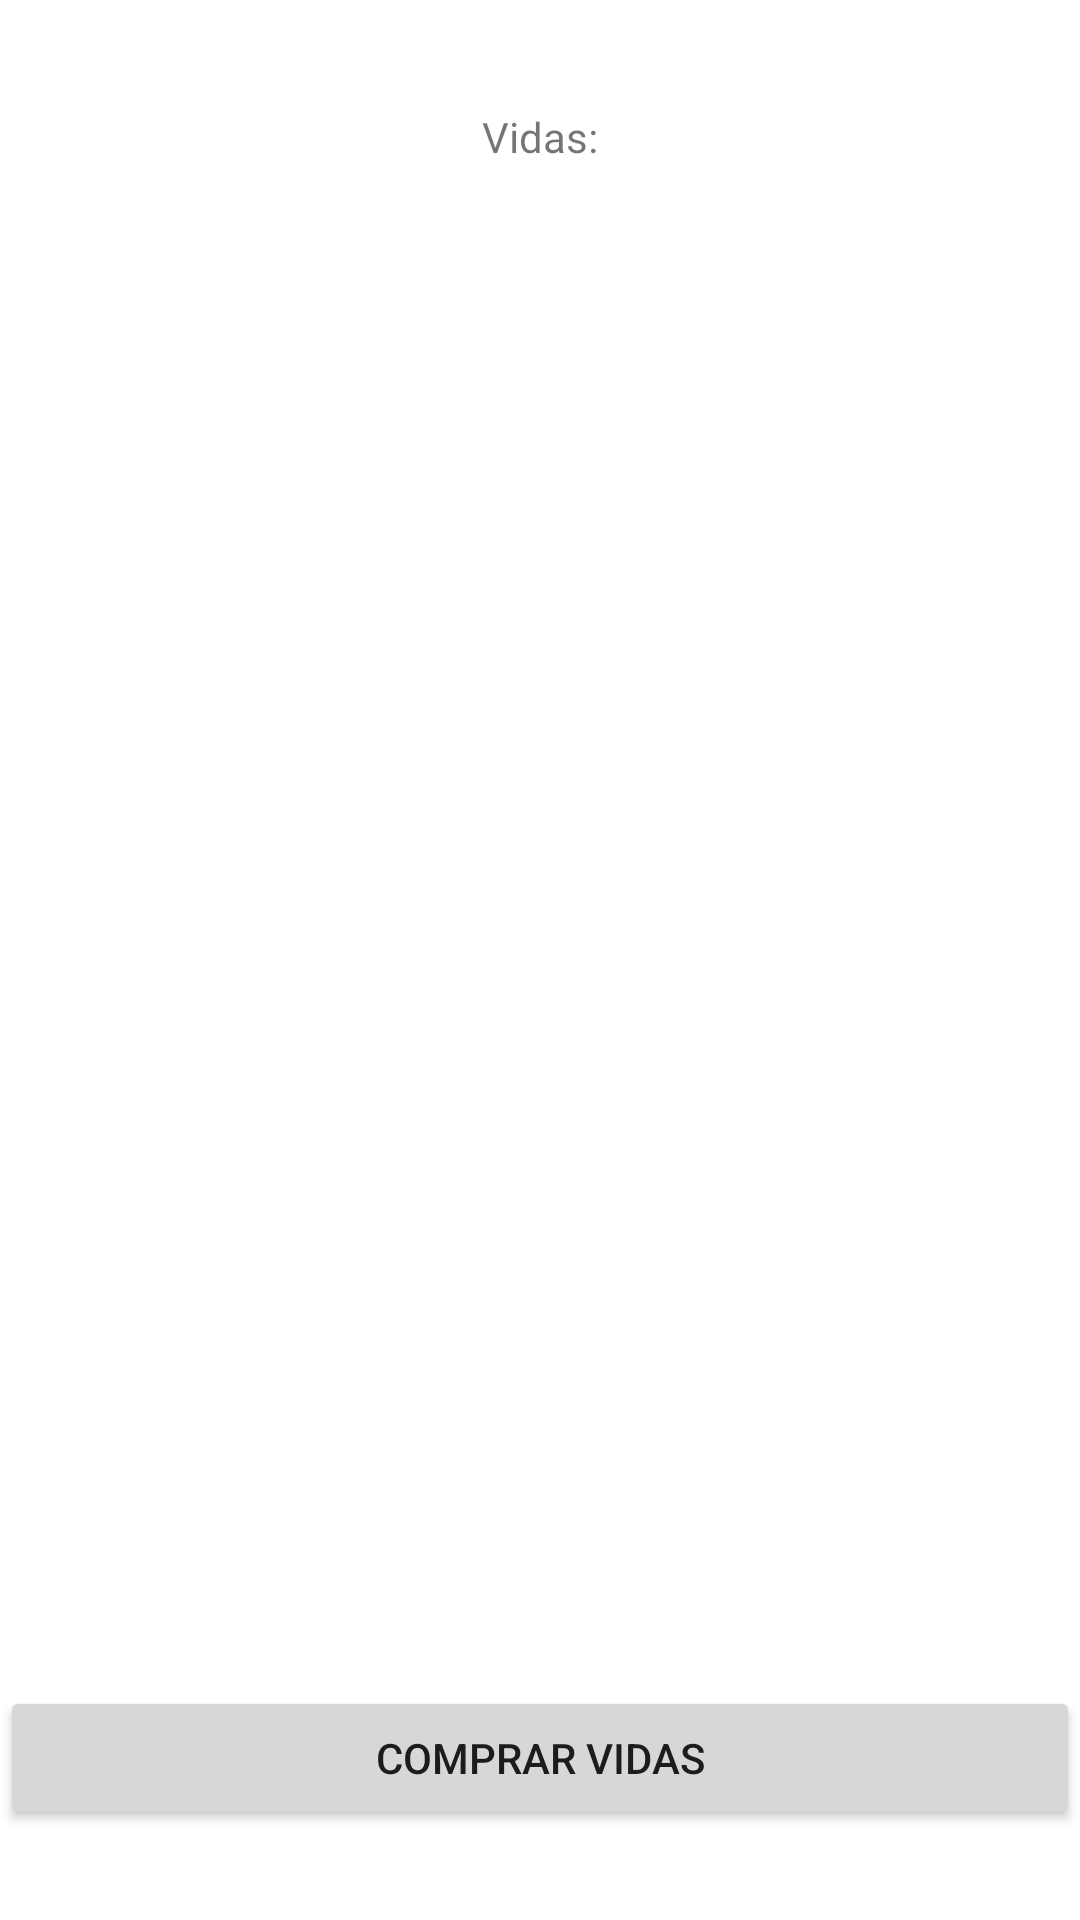

Produce the Android XML layout that renders to this screen, including the resource entries it uses.
<!-- AndroidManifest.xml: application theme Theme.SENASOFT -->
<!-- res/layout/activity_purchase.xml -->
<?xml version="1.0" encoding="utf-8"?>
<androidx.constraintlayout.widget.ConstraintLayout xmlns:android="http://schemas.android.com/apk/res/android"
    xmlns:app="http://schemas.android.com/apk/res-auto"
    xmlns:tools="http://schemas.android.com/tools"
    android:layout_width="match_parent"
    android:layout_height="match_parent"
    tools:context=".PurchaseActivity">

    <TextView
        android:id="@+id/textView3"
        android:layout_width="wrap_content"
        android:layout_height="wrap_content"
        android:layout_marginTop="36dp"
        android:text="Vidas:"
        app:layout_constraintEnd_toEndOf="parent"
        app:layout_constraintStart_toStartOf="parent"
        app:layout_constraintTop_toTopOf="parent" />

    <TextView
        android:id="@+id/vidas"
        android:layout_width="wrap_content"
        android:layout_height="wrap_content"
        android:layout_marginStart="178dp"
        android:layout_marginTop="15dp"
        android:layout_marginEnd="175dp"
        app:layout_constraintEnd_toEndOf="parent"
        app:layout_constraintStart_toStartOf="parent"
        app:layout_constraintTop_toBottomOf="@+id/textView3" />

    <Button
        android:id="@+id/comprar"
        android:layout_width="0dp"
        android:layout_height="wrap_content"
        android:layout_marginBottom="30dp"
        android:text="Comprar Vidas"
        app:layout_constraintBottom_toBottomOf="parent"
        app:layout_constraintEnd_toEndOf="parent"
        app:layout_constraintStart_toStartOf="parent" />
</androidx.constraintlayout.widget.ConstraintLayout>
<!-- resources referenced by this layout -->
<resources>
  <style name="Theme.SENASOFT" parent="Theme.MaterialComponents.DayNight.DarkActionBar">
          
          <item name="colorPrimary">@color/purple_500</item>
          <item name="colorPrimaryVariant">@color/purple_700</item>
          <item name="colorOnPrimary">@color/white</item>
          
          <item name="colorSecondary">@color/teal_200</item>
          <item name="colorSecondaryVariant">@color/teal_700</item>
          <item name="colorOnSecondary">@color/black</item>
          
          <item name="android:statusBarColor" tools:targetApi="l">?attr/colorPrimaryVariant</item>
          
      </style>
  <!-- not gathered from this repository: default colours our renderer supplied (Android Studio template values) -->
  <color name="purple_500">#FF6200EE</color>
  <color name="purple_700">#FF3700B3</color>
  <color name="teal_200">#FF03DAC5</color>
  <color name="teal_700">#FF018786</color>
  <color name="black">#FF000000</color>
  <color name="white">#FFFFFFFF</color>
</resources>
